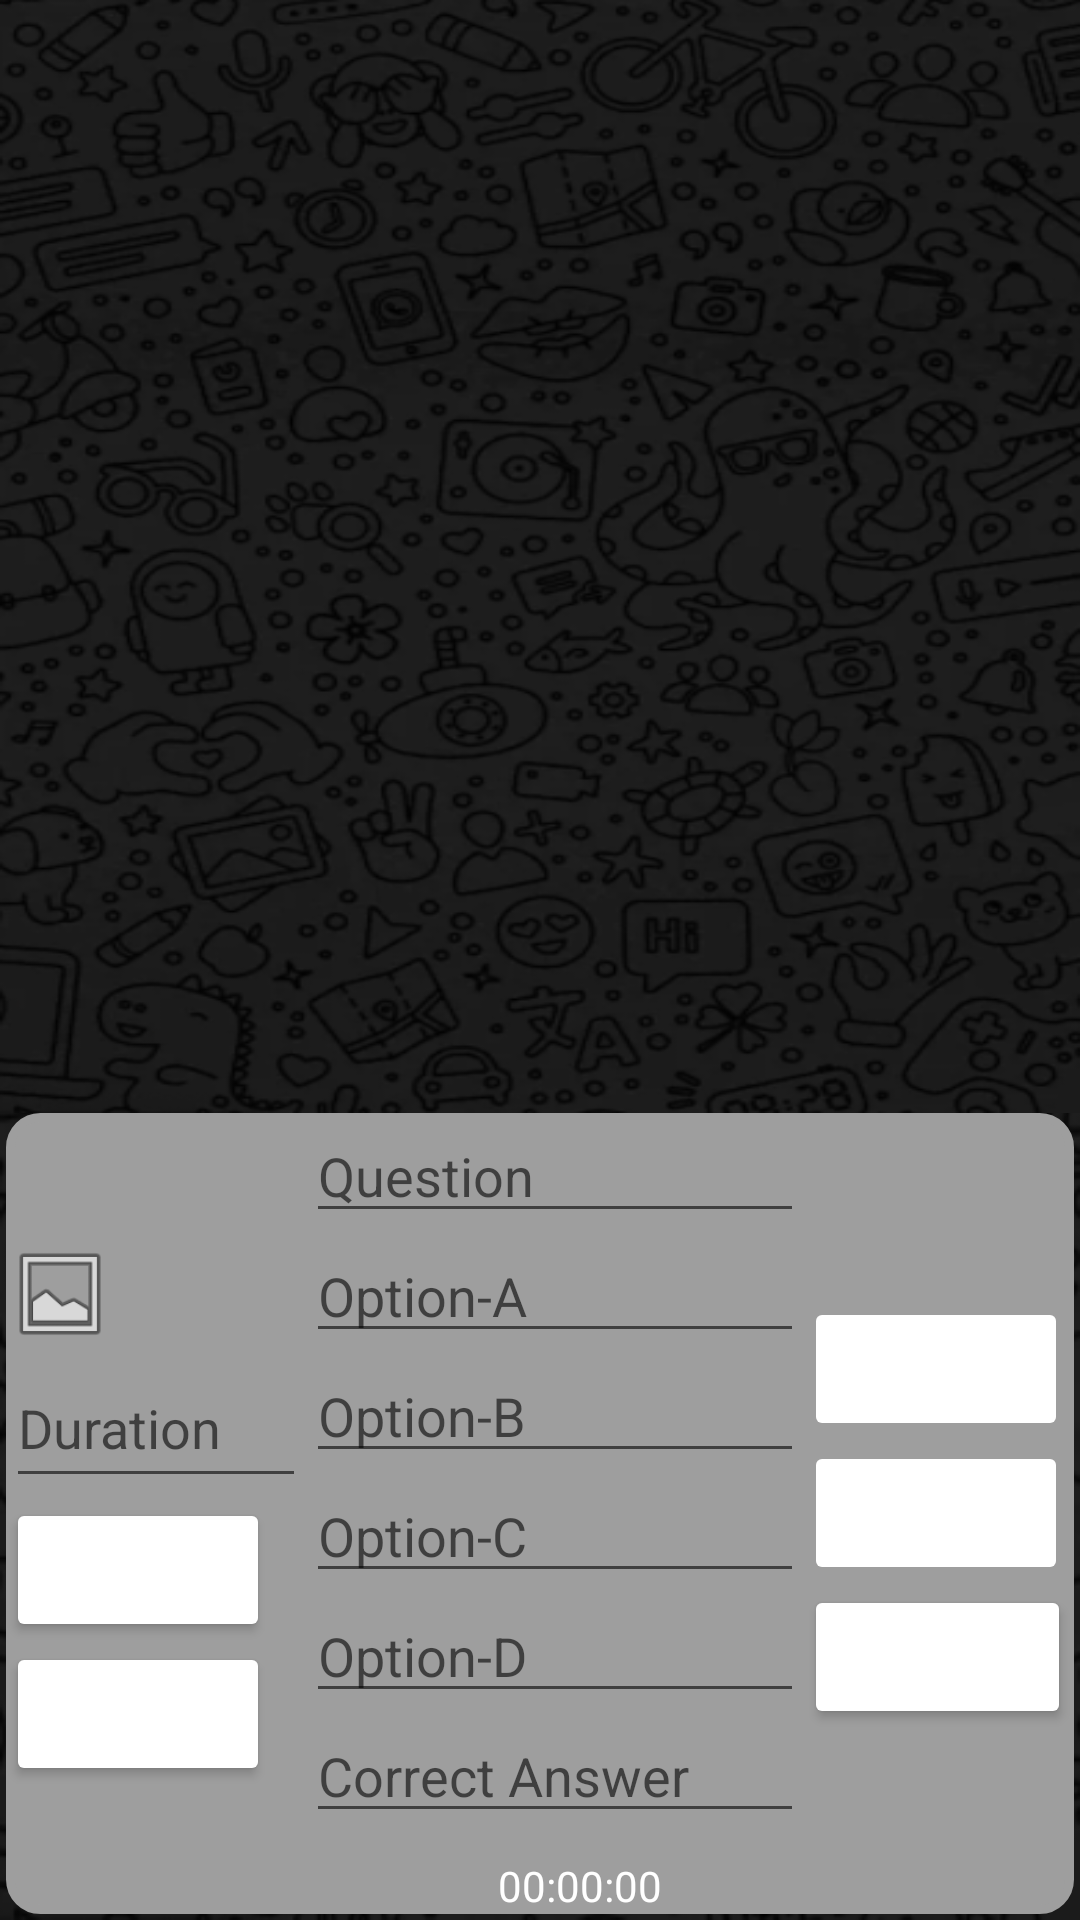

Reconstruct the res/layout file that produces this screen, plus the resources it refers to.
<!-- AndroidManifest.xml: application theme AppTheme -->
<!-- res/layout/activity_main.xml -->
<?xml version="1.0" encoding="utf-8"?>
<RelativeLayout xmlns:android="http://schemas.android.com/apk/res/android"
    xmlns:tools="http://schemas.android.com/tools"
    android:layout_width="match_parent"
    android:layout_height="match_parent"
    android:background="@drawable/backgrnd"
    tools:context="com.google.firebase.udacity.friendlychat.MainActivity">

    <ListView
        android:id="@+id/messageListView"
        android:layout_width="match_parent"
        android:layout_height="match_parent"
        android:layout_above="@+id/linearLayout"
        android:background="@drawable/backgrnd"
        android:divider="@android:color/transparent"
        android:listSelector="#757575"
        android:stackFromBottom="true"
        android:transcriptMode="alwaysScroll"
        android:clickable="true"
        android:focusable="true"
        tools:layout_backgroundColor="@color/colorTitle"
        tools:listitem="@layout/item_message" />

    <LinearLayout
        android:id="@+id/linearLayout"
        android:layout_width="match_parent"
        android:layout_height="wrap_content"
        android:layout_alignParentStart="true"
        android:layout_alignParentLeft="true"
        android:layout_alignParentBottom="true"
        android:layout_marginLeft="2dp"
        android:layout_marginRight="2dp"
        android:layout_marginBottom="2dp"
        android:background="@drawable/zimb"
        android:orientation="horizontal">

        <LinearLayout
            android:id="@+id/lau"
            android:layout_width="100dp"
            android:layout_height="wrap_content"
            android:layout_gravity="center_vertical"

            android:orientation="vertical">

            <ImageButton
                android:id="@+id/photoPickerButton"
                android:layout_width="36dp"
                android:layout_height="36dp"
                android:background="@android:drawable/ic_menu_gallery" />

            <EditText
                android:id="@+id/duration"
                android:layout_width="match_parent"
                android:layout_height="50dp"
                android:hint="Duration"
                android:textColor="@color/colorTitle" />

            <Button
                android:id="@+id/settimer"
                android:layout_width="wrap_content"
                android:layout_height="wrap_content"
                android:layout_gravity="bottom"

                android:text="Set"
                android:textColor="@color/colorTitle" />

            <Button
                android:id="@+id/Quiz"
                android:layout_width="wrap_content"
                android:layout_height="wrap_content"
                android:layout_gravity="bottom"

                android:text="Quiz"
                android:textColor="@color/colorTitle" />


        </LinearLayout>

        <LinearLayout
            android:id="@+id/layout"
            android:layout_width="0dp"
            android:layout_height="wrap_content"
            android:layout_gravity="center_vertical"
            android:layout_weight="1"
            android:orientation="vertical">


            <EditText
                android:id="@+id/messageEditTextques"
                android:layout_width="match_parent"
                android:layout_height="40dp"
                android:hint="Question"
                android:textColor="@color/colorTitle" />

            <EditText
                android:id="@+id/messageEditTextopA"
                android:layout_width="match_parent"
                android:layout_height="40dp"
                android:hint="Option-A"
                android:textColor="@color/colorTitle" />

            <EditText
                android:id="@+id/messageEditTextopB"
                android:layout_width="match_parent"
                android:layout_height="40dp"
                android:hint="Option-B"
                android:textColor="@color/colorTitle" />

            <EditText
                android:id="@+id/messageEditTextopC"
                android:layout_width="match_parent"
                android:layout_height="40dp"
                android:hint="Option-C"
                android:textColor="@color/colorTitle" />

            <EditText
                android:id="@+id/messageEditTextopD"
                android:layout_width="match_parent"
                android:layout_height="40dp"
                android:hint="Option-D"
                android:textColor="@color/colorTitle" />

            <EditText
                android:id="@+id/messageEditTextcrctop"
                android:layout_width="match_parent"
                android:layout_height="40dp"
                android:hint="Correct Answer"
                android:textColor="@color/colorTitle" />

            <TextView
                android:id="@+id/time"
                android:layout_width="wrap_content"
                android:layout_height="wrap_content"
                android:paddingLeft="64dp"
                android:paddingTop="8dp"
                android:text="00:00:00"
                android:textColor="@color/colorTitle" />


        </LinearLayout>

        <LinearLayout
            android:id="@+id/layoute"
            android:layout_width="90dp"
            android:layout_height="wrap_content"
            android:layout_gravity="center_vertical"

            android:orientation="vertical">

            <Button
                android:id="@+id/finishQuiz"
                android:layout_width="wrap_content"
                android:layout_height="wrap_content"
                android:layout_gravity="bottom"
                android:enabled="false"
                android:text="Submit"
                android:textColor="@color/colorTitle" />

            <Button
                android:id="@+id/sendButton"
                android:layout_width="wrap_content"
                android:layout_height="wrap_content"
                android:layout_gravity="bottom"
                android:enabled="false"
                android:text="@string/send_button_label"
                android:textColor="@color/colorTitle" />

            <Button
                android:id="@+id/Assgn"
                android:layout_width="wrap_content"
                android:layout_height="wrap_content"
                android:layout_gravity="bottom"
                android:text="Assignment "
                android:textColor="@color/colorTitle"
                android:textSize="10sp" />
        </LinearLayout>

    </LinearLayout>

    <ProgressBar
        android:id="@+id/progressBar"
        android:layout_width="wrap_content"
        android:layout_height="wrap_content"
        android:layout_centerHorizontal="true"
        android:layout_centerVertical="true" />
</RelativeLayout>
<!-- res/layout/item_message.xml (included above) -->
<?xml version="1.0" encoding="utf-8"?>
<LinearLayout xmlns:android="http://schemas.android.com/apk/res/android"
    xmlns:tools="http://schemas.android.com/tools"
    android:layout_width="match_parent"
    android:layout_height="wrap_content"
    android:layout_marginStart="@dimen/activity_horizontal_margin"
    android:layout_marginLeft="@dimen/activity_horizontal_margin"
    android:orientation="vertical">


    <LinearLayout
        android:layout_width="wrap_content"
        android:layout_height="wrap_content"
        android:layout_marginLeft="24dp"
        android:layout_marginTop="2dp"
        android:layout_marginBottom="2dp"

        android:background="@drawable/back"
        android:orientation="vertical">
        <LinearLayout
            android:layout_width="match_parent"
            android:layout_height="match_parent"
            android:orientation="horizontal"
            >
        <TextView
            android:id="@+id/nameTextView"
            android:layout_width="wrap_content"

            android:layout_height="wrap_content"
            android:layout_weight="0"
            android:paddingLeft="8dp"
            android:paddingTop="8dp"
            android:paddingRight="16dp"

            android:textAppearance="?android:attr/textAppearanceSmall"
            android:textColor="@color/colorTitle"
            tools:text="Name" />
            <TextView
                android:id="@+id/timestampname"
                android:layout_width="wrap_content"
                android:layout_height="wrap_content"
                android:layout_gravity="right"
                android:layout_weight="0"
                android:paddingTop="16dp"
                android:paddingRight="16dp"
                android:textSize="10sp"

                android:textColor="@color/colorTitle"
                tools:text="10:28 PM" />
        </LinearLayout>

        <ImageView
            android:id="@+id/photoImageView"
            android:layout_width="346dp"
            android:layout_height="wrap_content"
            android:layout_marginLeft="8dp"
            android:layout_marginRight="8dp"
            android:layout_marginBottom="8dp"
            android:adjustViewBounds="true" />
<LinearLayout
    android:layout_width="match_parent"
    android:layout_height="match_parent"
    android:orientation="horizontal"
    >
        <TextView
            android:id="@+id/messageTextView"
            android:layout_width="wrap_content"
            android:layout_height="wrap_content"
            android:layout_weight="0"
            android:paddingLeft="16dp"
            android:paddingRight="16dp"
            android:paddingBottom="8dp"
            android:paddingTop="8dp"
            android:textAppearance="?android:attr/textAppearanceMedium"

            android:textColor="@color/colorTitle"
            tools:text="Message" />

    <TextView
        android:id="@+id/timestamp"
        android:layout_width="wrap_content"
        android:layout_height="wrap_content"
android:layout_gravity="right"
        android:layout_weight="0"
        android:paddingTop="16dp"
        android:paddingRight="16dp"
        android:textSize="10sp"

        android:textColor="@color/colorTitle"
        tools:text="10:28 PM" />
</LinearLayout>
    </LinearLayout>


</LinearLayout>
<!-- resources referenced by this layout -->
<resources>
  <color name="colorTitle">#ffffff</color>
  <!-- drawable back (drawable) -->
  <?xml version="1.0" encoding="UTF-8"?>
  <shape xmlns:android="http://schemas.android.com/apk/res/android">
      <solid android:color="@color/colorGrey"/>
      <stroke android:width="3dp" android:color="@color/colorGrey" />
      <corners android:radius="10dp"/>
      <padding android:left="0dp" android:top="0dp" android:right="0dp" android:bottom="0dp" />
  </shape>
  <!-- drawable backgrnd: png bitmap (drawable, 172001 bytes) -->
  <!-- drawable zimb (drawable) -->
  <?xml version="1.0" encoding="UTF-8"?>
  <shape xmlns:android="http://schemas.android.com/apk/res/android">
      <solid android:color="@color/colordl"/>
      <stroke android:width="3dp" android:color="@color/colordl" />
      <corners android:radius="10dp"/>
      <padding android:left="0dp" android:top="0dp" android:right="0dp" android:bottom="0dp" />
  </shape>
  <string name="send_button_label">Send</string>
  <style name="AppTheme" parent="Theme.AppCompat.Light.DarkActionBar">
          
          <item name="colorPrimary">@color/colorPrimary</item>
          <item name="colorPrimaryDark">@color/colorPrimaryDark</item>
          <item name="colorAccent">@color/colorAccent</item>
          <item name="colorButtonNormal">@drawable/button_selector</item>
      </style>
  <color name="colorGrey">#424242</color>
  <color name="colordl">#9E9E9E</color>
  <color name="colorPrimary">#000000</color>
  <color name="colorPrimaryDark">#000000</color>
  <color name="colorAccent">#2E7D32</color>
</resources>
